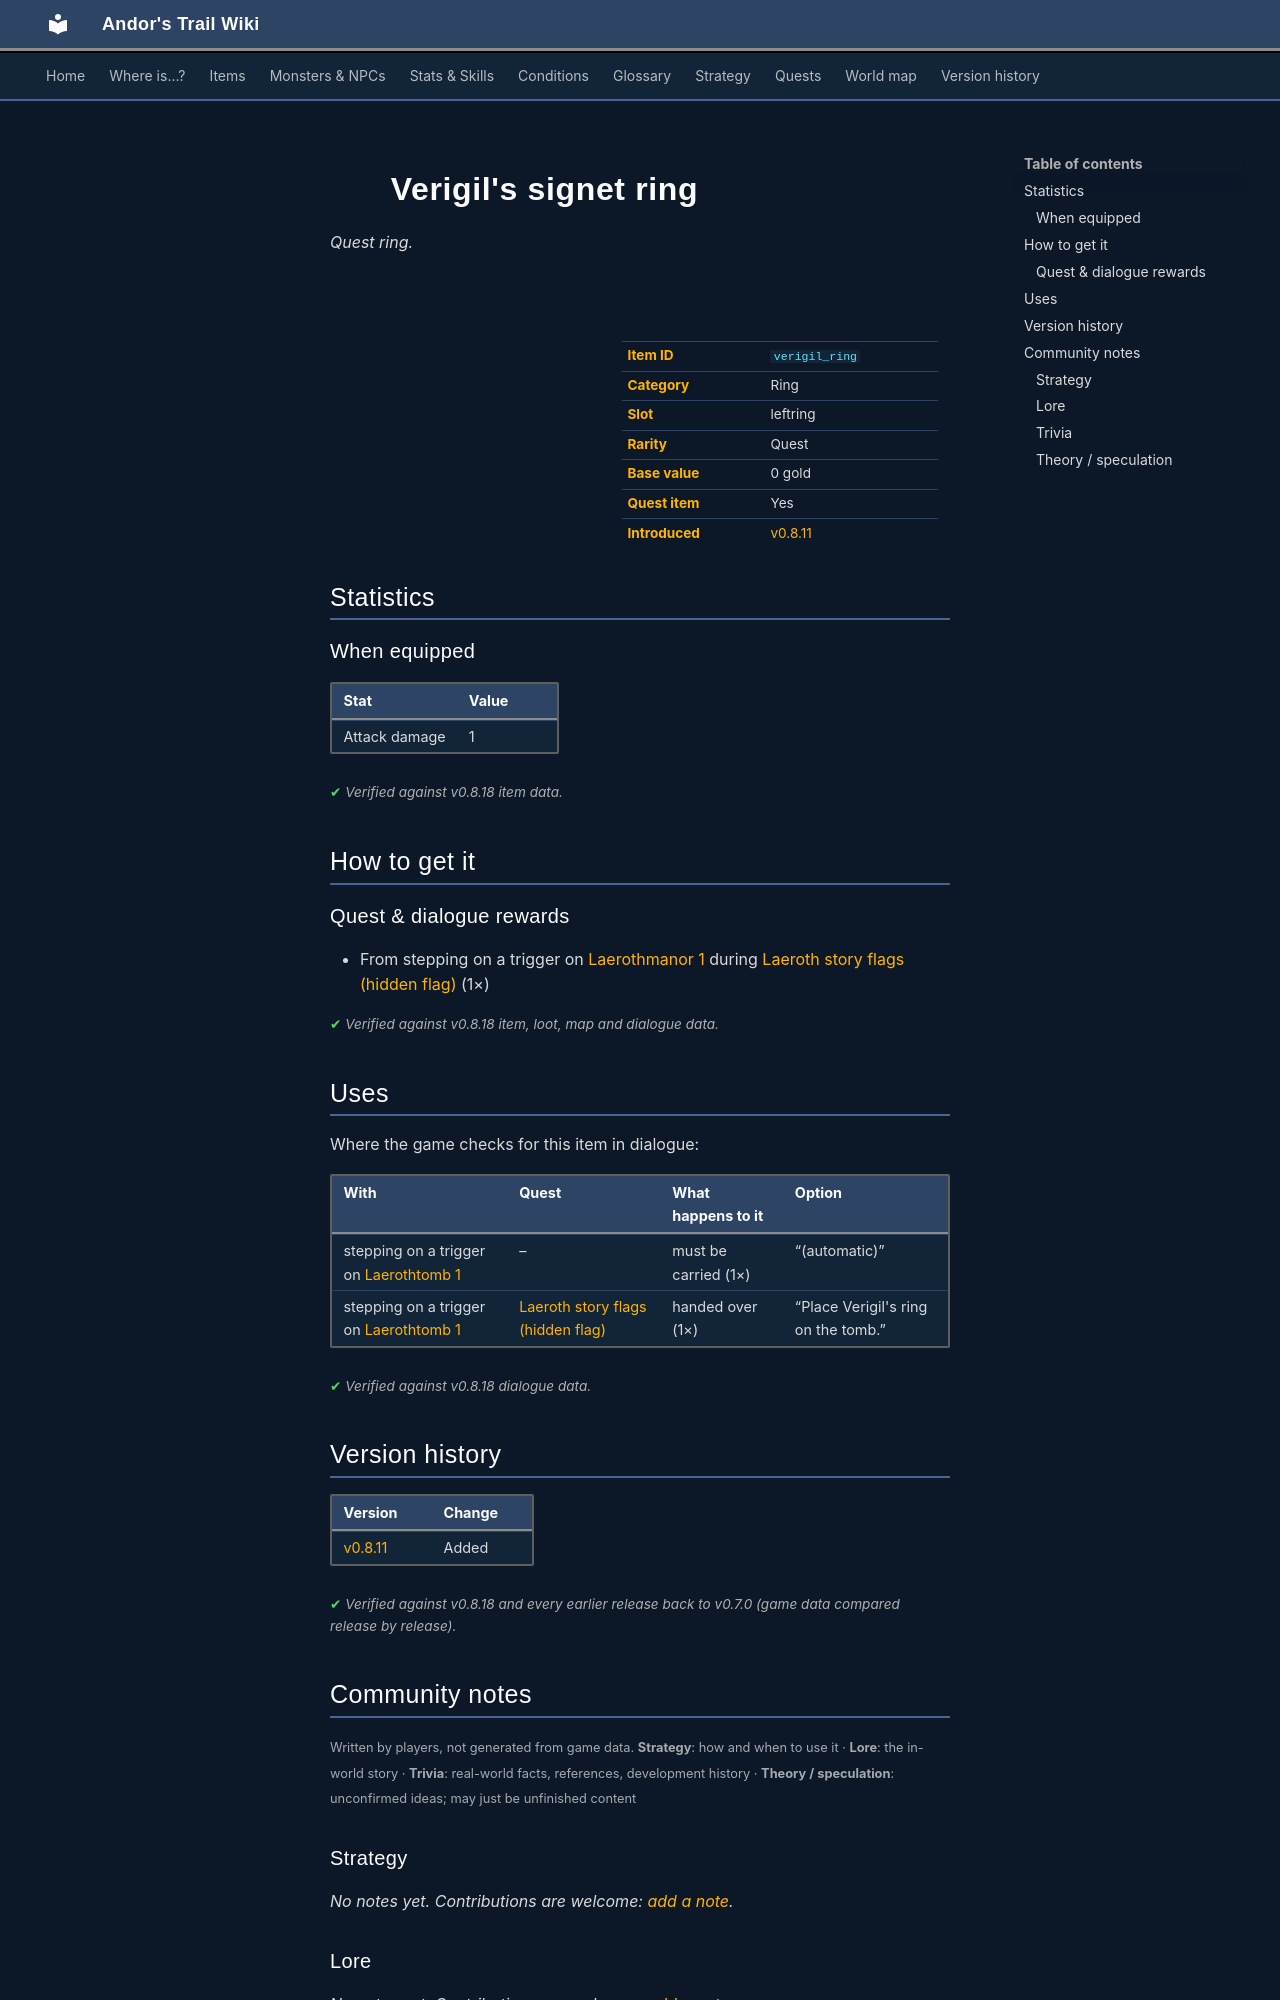

repository: asdfghjkl628/Andor-s-Trail-Wikiiii · page: items/verigil_ring/index.html · generator: mkdocs

---
description: "Verigil's signet ring is a quest ring in Andor's Trail (Attack damage 1). How to get it: quests and dialogue."
---

# ![](../assets/icons/items/items_rings_1_19.png){ .sprite } Verigil's signet ring

*Quest ring.*

<div class="infobox" markdown>

<p class="ib-img"><img class="sprite" src="../../assets/icons/items/items_rings_1_19.png" alt=""></p>

| | |
|---|---|
| **Item ID** | `verigil_ring` |
| **Category** | Ring |
| **Slot** | leftring |
| **Rarity** | Quest |
| **Base value** | 0 gold |
| **Quest item** | Yes |
| **Introduced** | [v0.8.11](../versions/0.8.11.md) |

</div>

## Statistics

### When equipped

| Stat | Value |
|---|---|
| Attack damage | 1 |

<p class="verified">Verified against v0.8.18 item data.</p>

## How to get it

### Quest & dialogue rewards

- From stepping on a trigger on [Laerothmanor 1](../maps/laerothmanor1.md) during [Laeroth story flags (hidden flag)](../quests/laeroth_nondisplay.md#stage-3) (1×)


<p class="verified">Verified against v0.8.18 item, loot, map and dialogue data.</p>

## Uses

Where the game checks for this item in dialogue:

| With | Quest | What happens to it | Option |
|---|---|---|---|
| stepping on a trigger on [Laerothtomb 1](../maps/laerothtomb1.md) | – | must be carried (1×) | “(automatic)” |
| stepping on a trigger on [Laerothtomb 1](../maps/laerothtomb1.md) | [Laeroth story flags (hidden flag)](../quests/laeroth_nondisplay.md#stage-4) | handed over (1×) | “Place Verigil's ring on the tomb.” |

<p class="verified">Verified against v0.8.18 dialogue data.</p>


## Version history

| Version | Change |
|---|---|
| [v0.8.11](../versions/0.8.11.md) | Added |

<p class="verified">Verified against v0.8.18 and every earlier release back to v0.7.0 (game data compared release by release).</p>


## Community notes

<small>Written by players, not generated from game data. **Strategy**: how and when to use it · **Lore**: the in-world story · **Trivia**: real-world facts, references, development history · **Theory / speculation**: unconfirmed ideas; may just be unfinished content</small>

### Strategy

*No notes yet. Contributions are welcome: [add a note](https://github.com/asdfghjkl628/Andor-s-Trail-Wikiiii/new/main/notes/items?filename=verigil_ring.md&value=%23%23%20Strategy%0A%0A%3C%21--%20how%20and%20when%20to%20use%20it%20--%3E%0A%0A%23%23%20Lore%0A%0A%3C%21--%20the%20in-world%20story%20--%3E%0A%0A%23%23%20Trivia%0A%0A%3C%21--%20real-world%20facts%2C%20references%2C%20development%20history%20--%3E%0A%0A%23%23%20Theory%20/%20speculation%0A%0A%3C%21--%20unconfirmed%20ideas%3B%20may%20just%20be%20unfinished%20content%20--%3E%0A).*

### Lore

*No notes yet. Contributions are welcome: [add a note](https://github.com/asdfghjkl628/Andor-s-Trail-Wikiiii/new/main/notes/items?filename=verigil_ring.md&value=%23%23%20Strategy%0A%0A%3C%21--%20how%20and%20when%20to%20use%20it%20--%3E%0A%0A%23%23%20Lore%0A%0A%3C%21--%20the%20in-world%20story%20--%3E%0A%0A%23%23%20Trivia%0A%0A%3C%21--%20real-world%20facts%2C%20references%2C%20development%20history%20--%3E%0A%0A%23%23%20Theory%20/%20speculation%0A%0A%3C%21--%20unconfirmed%20ideas%3B%20may%20just%20be%20unfinished%20content%20--%3E%0A).*

### Trivia

*No notes yet. Contributions are welcome: [add a note](https://github.com/asdfghjkl628/Andor-s-Trail-Wikiiii/new/main/notes/items?filename=verigil_ring.md&value=%23%23%20Strategy%0A%0A%3C%21--%20how%20and%20when%20to%20use%20it%20--%3E%0A%0A%23%23%20Lore%0A%0A%3C%21--%20the%20in-world%20story%20--%3E%0A%0A%23%23%20Trivia%0A%0A%3C%21--%20real-world%20facts%2C%20references%2C%20development%20history%20--%3E%0A%0A%23%23%20Theory%20/%20speculation%0A%0A%3C%21--%20unconfirmed%20ideas%3B%20may%20just%20be%20unfinished%20content%20--%3E%0A).*
